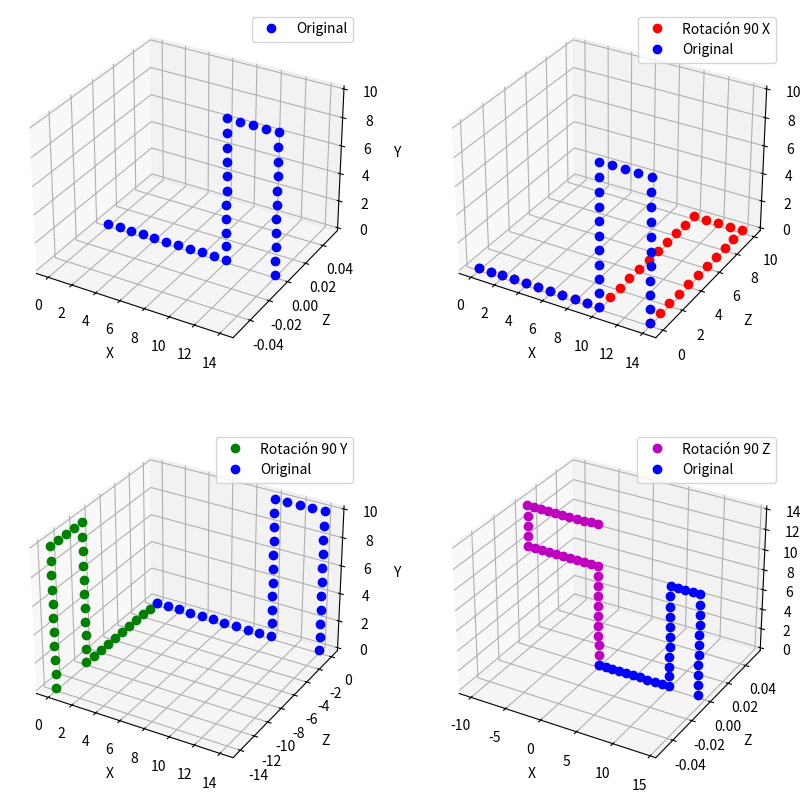

Reproduce this figure in Python.
import numpy as np
import matplotlib.pyplot as plt

pxB = np.array([0, 1, 2, 3, 4, 5, 6, 7, 8, 9, 10, 10, 10, 10, 10,
                10, 10, 10, 10, 10, 10, 11, 12, 13, 14, 14, 14, 14,
                14, 14, 14, 14, 14, 14, 14])
pyB = np.array([0, 0, 0, 0, 0, 0, 0, 0, 0, 0, 0, 1, 2, 3, 4, 5, 6, 7,
                8, 9, 10, 10, 10, 10, 10, 9, 8, 7, 6, 5, 4, 3, 2, 1, 0])
pzB = np.array([0, 0, 0, 0, 0, 0, 0, 0, 0, 0, 0, 0, 0, 0, 0, 0, 0,
                0, 0, 0, 0, 0, 0, 0, 0, 0, 0, 0, 0, 0, 0, 0, 0, 0, 0])
pB = np.array([pxB, pyB, pzB])


def rotation(eje, alpha):

    if eje.upper() == 'X':
        rotation = np.array([1, 0, 0,
                             0, np.cos(alpha), -np.sin(alpha),
                             0, np.sin(alpha), np.cos(alpha)])
    elif eje.upper() == 'Y':
        rotation = np.array([np.cos(alpha), 0, np.sin(alpha),
                             0, 1, 0,
                             -np.sin(alpha), 0, np.cos(alpha)])
    else:
        rotation = np.array([np.cos(alpha), -np.sin(alpha), 0,
                             np.sin(alpha), np.cos(alpha), 0,
                             0, 0, 1])

    rotation = rotation.reshape(3, 3)
    return rotation


pBX = rotation('X', np.deg2rad(90)).dot(pB)
xX = pBX[0]
yX = pBX[1]
zX = pBX[2]
pBY = rotation('Y', np.deg2rad(90)).dot(pB)
xY = pBY[0]
yY = pBY[1]
zY = pBY[2]
pBZ = rotation('Z', np.deg2rad(90)).dot(pB)
xZ = pBZ[0]
yZ = pBZ[1]
zZ = pBZ[2]

fig = plt.figure(figsize=(10,10))

ax = fig.add_subplot(221, projection='3d')
ax.plot(pxB, pzB, pyB, 'bo', label='Original')
ax.set_xlabel("X")
ax.set_ylabel("Z")
ax.set_zlabel("Y")
plt.legend()

ax = fig.add_subplot(222, projection='3d')
ax.plot(xX, zX, yX, 'ro', label='Rotación 90 X')
ax.plot(pxB, pzB, pyB, 'bo', label='Original')
ax.set_xlabel("X")
ax.set_ylabel("Z")
ax.set_zlabel("Y")
plt.legend()

ax = fig.add_subplot(223, projection='3d')
ax.plot(xY, zY, yY, 'go', label='Rotación 90 Y')
ax.plot(pxB, pzB, pyB, 'bo', label='Original')
ax.set_xlabel("X")
ax.set_ylabel("Z")
ax.set_zlabel("Y")
plt.legend()

ax = fig.add_subplot(224, projection='3d')
ax.plot(xZ, zZ, yZ, 'mo', label='Rotación 90 Z')
ax.plot(pxB, pzB, pyB, 'bo', label='Original')
ax.set_xlabel("X")
ax.set_ylabel("Z")
ax.set_zlabel("Y")
plt.legend()

plt.show()
